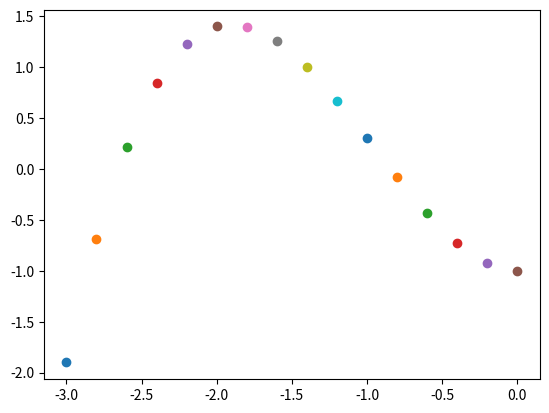

The script that saved this image:
import matplotlib.pyplot as plt
fig = plt.figure()

x = -3.2
mas = []
while x < 0:
    x = x + 0.2
    y = (0.7 * x ** 3) + (2 * x ** 2) - 1
    mas.append(["%.2f" % round(x,2),"%.2f" % round(y,2)])
    plt.scatter(x,y)
plt.savefig('pic_11_1_2.png') 
plt.show()
